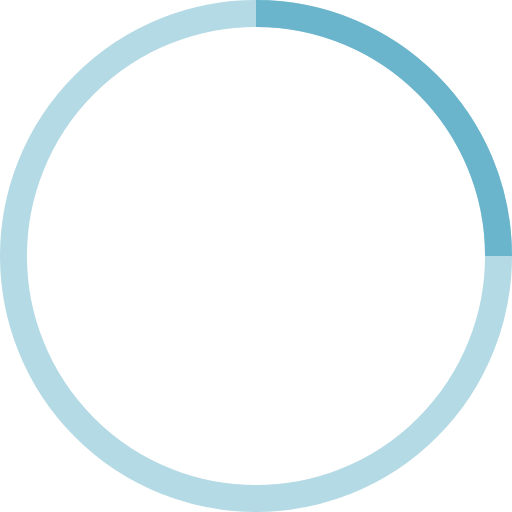
t = 0.00 s
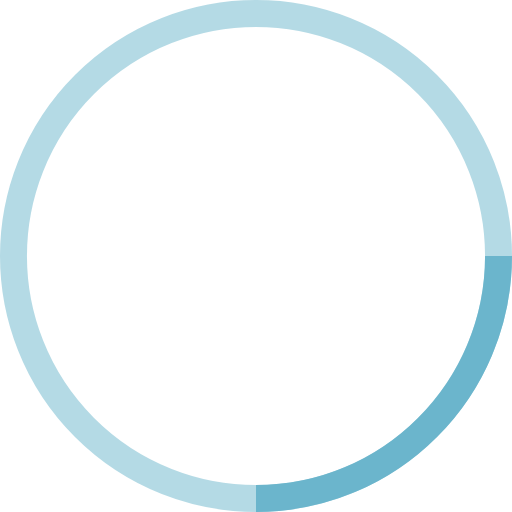
t = 0.25 s
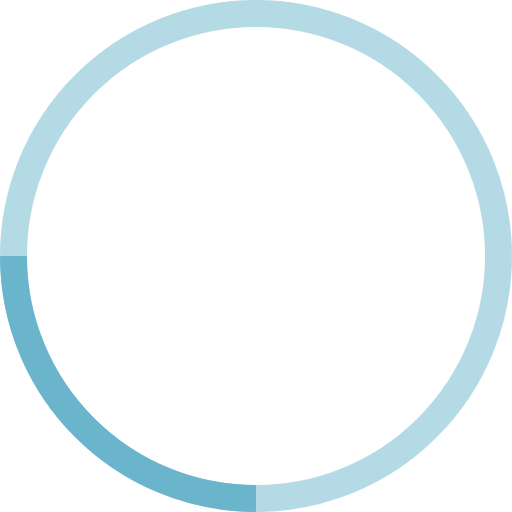
t = 0.50 s
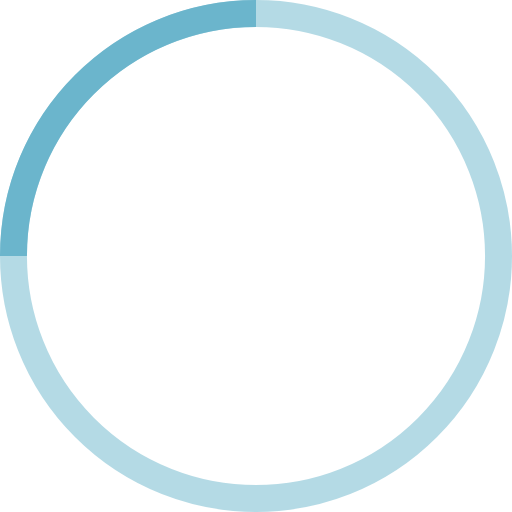
t = 0.75 s

The animated SVG that drew these frames (rendered in a browser with its animation timeline set to each time). Animation: 1 SMIL element (animateTransform=1); one cycle of 1.00 s, repeats indefinitely.

<!-- By Sam Herbert (@sherb), for everyone. More @ http://goo.gl/7AJzbL -->
<svg width="38" height="38" viewBox="0 0 38 38" xmlns="http://www.w3.org/2000/svg" stroke="#6bb5cc">
    <g fill="none" fill-rule="evenodd">
        <g transform="translate(1 1)" stroke-width="2">
            <circle stroke-opacity=".5" cx="18" cy="18" r="18"/>
            <path d="M36 18c0-9.94-8.06-18-18-18">
                <animateTransform
                    attributeName="transform"
                    type="rotate"
                    from="0 18 18"
                    to="360 18 18"
                    dur="1s"
                    repeatCount="indefinite"/>
            </path>
        </g>
    </g>
</svg>
